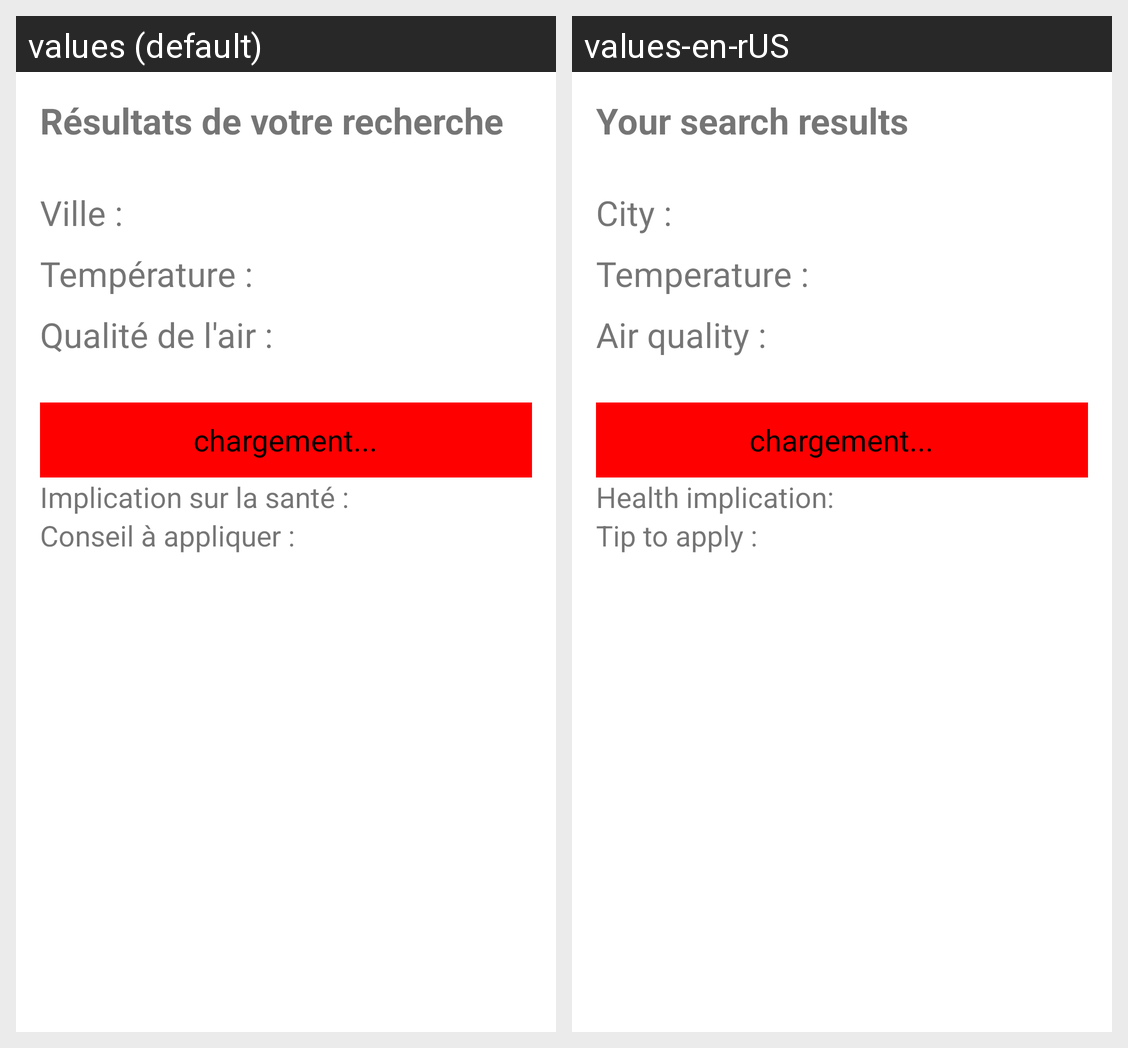

The Android screen above is rendered under two locales of the same app. Produce the string resources it draws, with the default and per-locale values.
Android screen res/layout/resultats_activity.xml rendered under 2 locales, left to right: values (default), values-en-rUS. Device: Nexus 5 (rendered at 1080×1920; each locale shown at half size, 540×960, under a caption strip naming it); theme Theme.WeatherQuality.
Strings drawn on this screen, with the default value and each locale's value (text and hints the layout hard-codes, and strings that could not be matched under every locale, appear in the picture but are not listed):

titre_resultat_activity
  values: Résultats de votre recherche
  values-en-rUS: Your search results

resultat_ville
  values: Ville :
  values-en-rUS: City :

resultat_temperature
  values: Température :
  values-en-rUS: Temperature : 

resultat_qualite_air
  values: Qualité de l'air :
  values-en-rUS: Air quality :

ImplicationSante
  values: Implication sur la santé :
  values-en-rUS: Health implication: 

Conseil
  values: Conseil à appliquer :
  values-en-rUS: Tip to apply :
